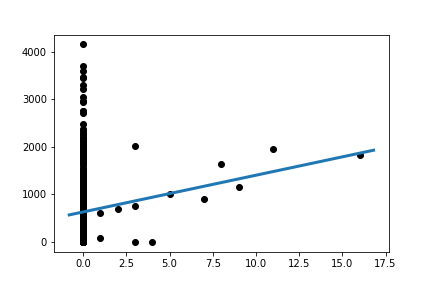

The table this chart was drawn from, first rows:
Slope:	77.25742910570638
Intercept:	632
R_value:	0.1224
P_value:	0.009253
